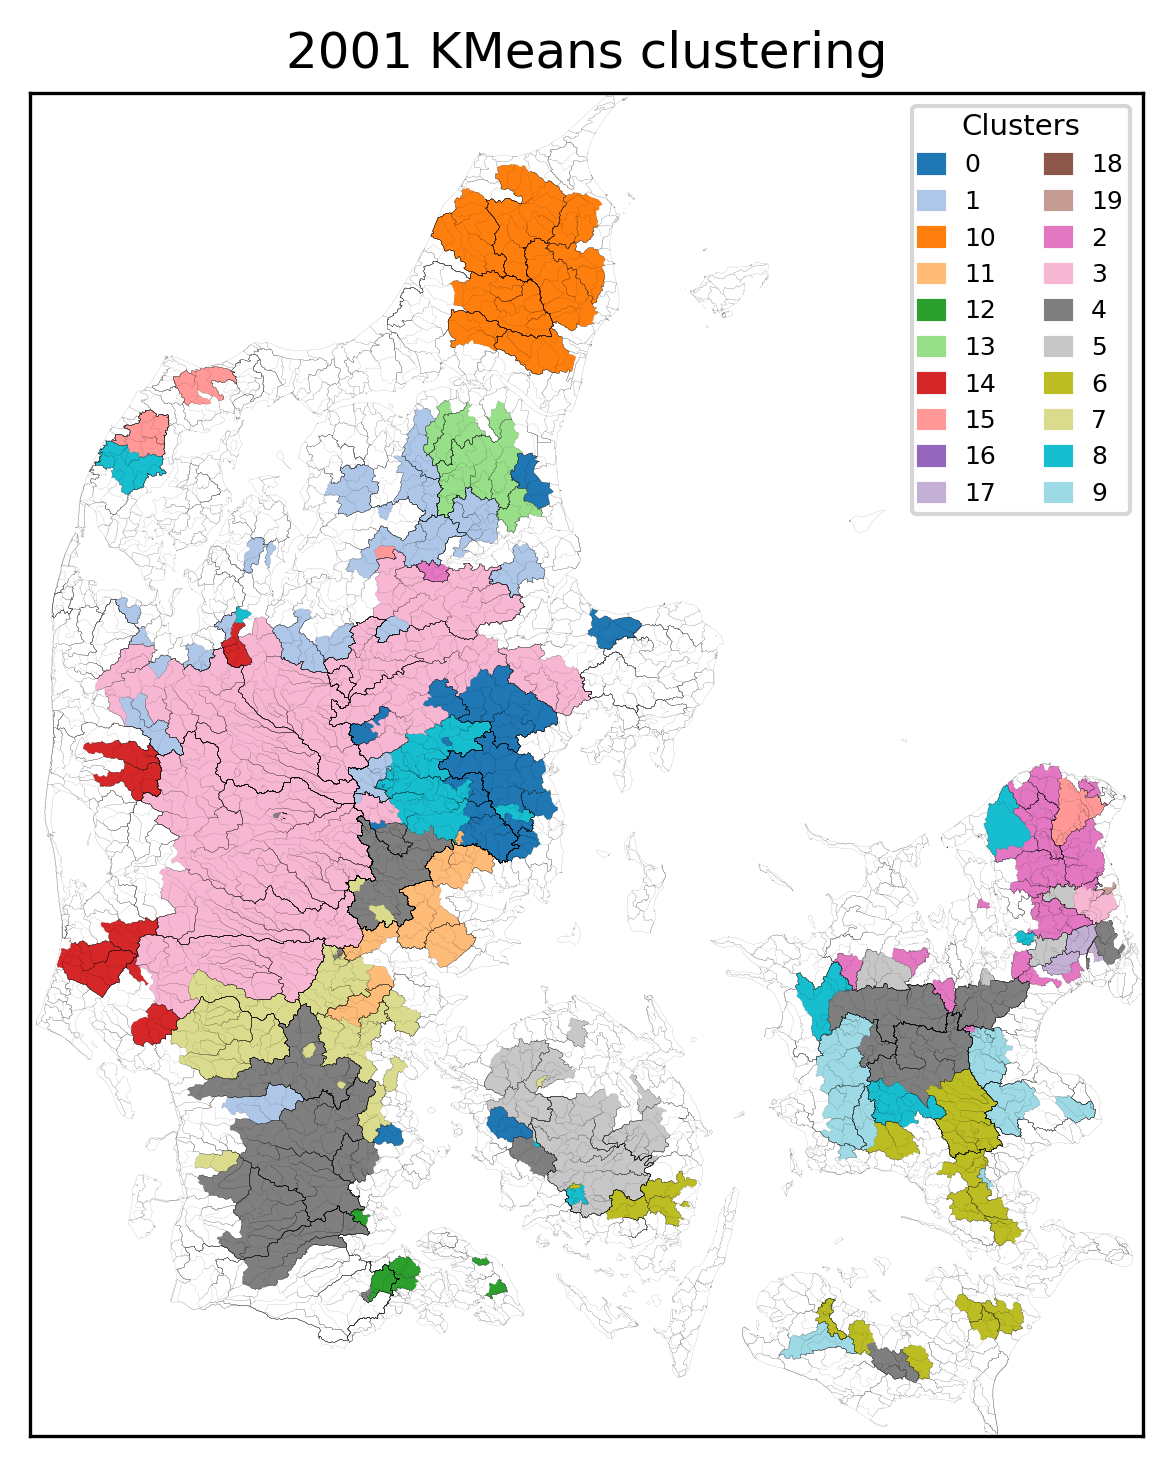

Values plotted in this chart, from the file beside it:
, Cluster
21000072, 0
21000030, 0
21000065, 0
21000572, 0
21000647, 0
21000786, 0
21000759, 0
21000577, 0
21000548, 0
21000557, 0
21000563, 0
21000446, 0
21000526, 0
21000487, 0
21000861, 0
21000803, 0
26000080, 0
26000082, 0
46000020, 0
27000003, 0
27000002, 0
26000170, 0
26000111, 0
26000096, 0
21001663, 0
21000873, 0
27000021, 0
23000087, 0
15000032, 0
37000039, 0
20000034, 1
19000016, 1
21006035, 1
22000043, 1
21000790, 1
21000528, 1
21000110, 1
16000023, 1
16000030, 1
16000024, 1
18000078, 1
16000070, 1
19000012, 1
17000007, 1
22000050, 1
21006036, 1
22000048, 1
10000009, 1
15000034, 1
15000002, 1
10000014, 1
13000011, 1
38000023, 1
13000019, 1
15000073, 1
15000043, 1
16000053, 1
53000010, 2
52000199, 2
52000039, 2
... 209 more rows
